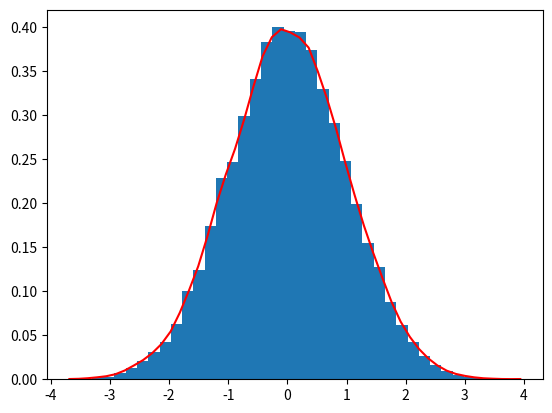

Generate this figure with matplotlib:
# author: 龚潇颖(Xiaoying Gong)
# date： 2020/7/27 16:12  
# IDE：PyCharm 
# des:
# input(s)：
# output(s)：
import time
def get_kde(x,data_array,bandwidth=0.1):
    def gauss(x):
        import math
        return (1/math.sqrt(2*math.pi))*math.exp(-0.5*(x**2))
    N=len(data_array)
    res=0
    if len(data_array)==0:
        return 0
    for i in range(len(data_array)):
        res += gauss((x-data_array[i])/bandwidth)
    res /= (N*bandwidth)
    return res
import numpy as np
input_array=np.random.randn(20000).tolist()
bandwidth=1.05*np.std(input_array)*(len(input_array)**(-1/5))
x_array=np.linspace(min(input_array),max(input_array),50)
y_array=[get_kde(x_array[i],input_array,bandwidth) for i in range(x_array.shape[0])]

import matplotlib.pyplot as plt
plt.figure(1)
plt.hist(input_array,bins=40,density=True)
plt.plot(x_array.tolist(),y_array,color='red',linestyle='-')
plt.show()